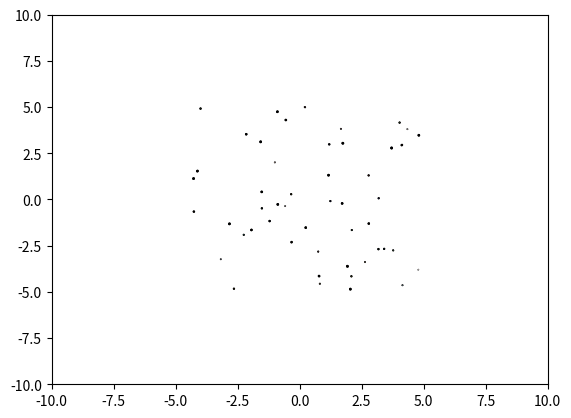

Source code (Python):
import matplotlib.pyplot as plt
import matplotlib.animation as animation
import numpy as np

class AnimatedScatter(object):
    """An animated scatter plot using matplotlib.animations.FuncAnimation."""
    def __init__(self, numpoints=50):
        self.numpoints = numpoints
        self.stream = self.data_stream()

        # Setup the figure and axes...
        self.fig, self.ax = plt.subplots()
        # Then setup FuncAnimation.
        self.ani = animation.FuncAnimation(self.fig, self.update, interval=5, 
                                          init_func=self.setup_plot, blit=True)

    def setup_plot(self):
        """Initial drawing of the scatter plot."""
        x, y, s, c = next(self.stream).T
        self.scat = self.ax.scatter(x, y, c=c, s=s, vmin=0, vmax=1,
                                    cmap="jet", edgecolor="k")
        self.ax.axis([-10, 10, -10, 10])
        # For FuncAnimation's sake, we need to return the artist we'll be using
        # Note that it expects a sequence of artists, thus the trailing comma.
        return self.scat,

    def data_stream(self):
        """Generate a random walk (brownian motion). Data is scaled to produce
        a soft "flickering" effect."""
        xy = (np.random.random((self.numpoints, 2))-0.5)*10
        s, c = np.random.random((self.numpoints, 2)).T
        while True:
            xy += 0.03 * (np.random.random((self.numpoints, 2)) - 0.5)
            s += 0.05 * (np.random.random(self.numpoints) - 0.5)
            c += 0.02 * (np.random.random(self.numpoints) - 0.5)
            yield np.c_[xy[:,0], xy[:,1], s, c]

    def update(self, i):
        """Update the scatter plot."""
        data = next(self.stream)

        # Set x and y data...
        self.scat.set_offsets(data[:, :2])
        # Set sizes...
        self.scat.set_sizes(300 * abs(data[:, 2])**1.5 + 100)
        # Set colors..
        self.scat.set_array(data[:, 3])

        # We need to return the updated artist for FuncAnimation to draw..
        # Note that it expects a sequence of artists, thus the trailing comma.
        return self.scat,


if __name__ == '__main__':
    a = AnimatedScatter()
    plt.show()
